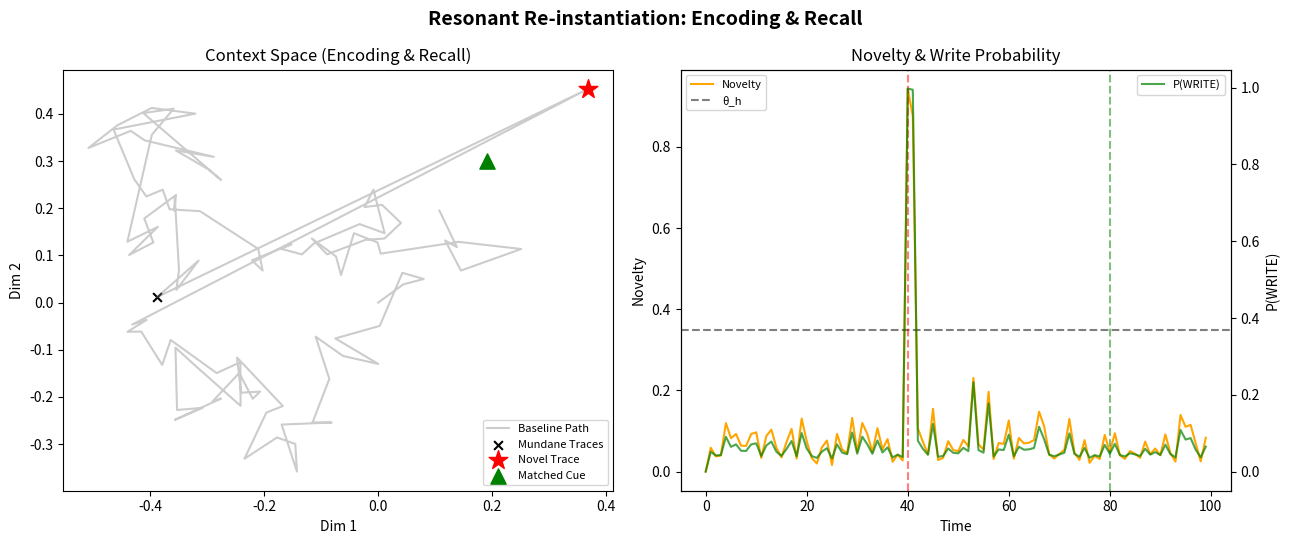

Reproduce this figure in Python.
"""Resonant Re-instantiation — Episodic Encoding & Recall

Paper 3: Episodic Recall as Resonant Re-instantiation
(10.5281/zenodo.17374270)

Phase 1 — Encoding: wandering baseline encounters events; only events
whose novelty exceeds θ_h produce an episodic trace via P(WRITE) gating.
Phase 2 — Recall: a context cue is matched against stored traces within
a search radius θ_search.  Demonstrates context-scaffolded retrieval.

Ported from MemoryLab-OS/resonantReinstantiation.tsx (138 lines).
"""

from __future__ import annotations
import math
from typing import Any, Dict, List, Optional

import numpy as np

# ── Metadata ────────────────────────────────────────────────────────────────

PAPER = 3
PAPER_TITLE = "Episodic Recall as Resonant Re-instantiation"
PAPER_DOI = "10.5281/zenodo.17374270"
LAB_TITLE = "Resonant Re-instantiation: Encoding & Recall"

THESIS = (
    "Episodic memory is not simply 'recording' — it is a novelty-gated "
    "encoding process. Only events that deviate sufficiently from the "
    "current baseline (exceeding threshold θ_h) trigger a state write. "
    "Retrieval is context-scaffolded: a memory can only be accessed if the "
    "current cognitive context is sufficiently similar to the context at "
    "encoding, measured within a search radius θ_search."
)


def describe() -> Dict[str, str]:
    return dict(
        paper=PAPER, paper_title=PAPER_TITLE, paper_doi=PAPER_DOI,
        lab_title=LAB_TITLE, thesis=THESIS,
    )


# ── Simulation ──────────────────────────────────────────────────────────────

def run(
    *,
    n_timesteps: int = 100,
    dims: int = 2,
    lambda_drift: float = 0.05,
    sigma_noise: float = 0.03,
    theta_gate_write: float = 0.35,
    theta_search: float = 0.30,
    t_novel_event: int = 40,
    novel_event_offset: Optional[List[float]] = None,
    t_recall_matched: int = 80,
    seed: int = 42,
) -> Dict[str, Any]:
    """Simulate episodic encoding and context-scaffolded recall.

    Parameters
    ----------
    n_timesteps : int          Length of the experience stream.
    dims : int                 Dimensionality of the baseline (2 for visualisation).
    lambda_drift : float       Baseline drift magnitude per step.
    sigma_noise : float        Random noise per step.
    theta_gate_write : float   Write-gating novelty threshold.
    theta_search : float       Retrieval context-match radius (squared distance).
    t_novel_event : int        Timestep of the genuinely novel event.
    novel_event_offset : list  Displacement vector for the novel event (defaults to [0.8, 0.5]).
    t_recall_matched : int     Timestep of the recall attempt.
    seed : int                 RNG seed.
    """
    rng = np.random.RandomState(seed)
    if novel_event_offset is None:
        novel_event_offset = [0.8, 0.5]

    baseline = np.zeros((n_timesteps, dims))
    novelty_signal = np.zeros(n_timesteps)
    p_write_signal = np.zeros(n_timesteps)
    episodic_traces: List[Dict] = []
    log: List[str] = []

    # Build baseline trajectory
    for t in range(1, n_timesteps):
        drift = rng.randn(dims) * lambda_drift
        noise = rng.randn(dims) * sigma_noise
        baseline[t] = baseline[t - 1] + drift + noise

    # Inject novel event
    if t_novel_event < n_timesteps:
        baseline[t_novel_event] = baseline[t_novel_event - 1] + np.array(novel_event_offset[:dims])

    # Compute novelty and encoding
    target_trace = None
    for t in range(1, n_timesteps):
        diff = baseline[t] - baseline[t - 1]
        nov = float(np.linalg.norm(diff))
        novelty_signal[t] = nov

        # Sigmoid-ish P(WRITE) around threshold
        pw = 1.0 / (1.0 + math.exp(-10.0 * (nov - theta_gate_write)))
        p_write_signal[t] = pw

        if nov > theta_gate_write:
            trace = dict(
                time=int(t),
                context=baseline[t].tolist(),
                novelty=round(nov, 4),
            )
            episodic_traces.append(trace)
            if t == t_novel_event:
                target_trace = trace
                log.append(f"t={t}: NOVEL EVENT encoded (N={nov:.3f} > θ={theta_gate_write})")
            else:
                log.append(f"t={t}: trace stored (N={nov:.3f})")

    # Phase 2: Recall
    if target_trace is not None:
        enc_context = np.array(target_trace["context"])
    else:
        enc_context = baseline[t_novel_event]

    # Matched cue: average of recall-time baseline and encoding context
    recall_baseline = baseline[min(t_recall_matched, n_timesteps - 1)]
    matched_cue = (recall_baseline + enc_context) / 2.0

    def attempt_recall(cue: np.ndarray) -> Dict:
        if not episodic_traces:
            return dict(success=False, candidates=0)
        candidates = []
        for tr in episodic_traces:
            ctx = np.array(tr["context"])
            dist_sq = float(np.sum((cue - ctx) ** 2))
            if dist_sq < theta_search:
                candidates.append(tr)
        return dict(success=len(candidates) > 0, candidates=len(candidates))

    recall_result = attempt_recall(matched_cue)
    log.append(f"t={t_recall_matched}: recall attempt → "
               f"{'SUCCESS' if recall_result['success'] else 'FAILED'} "
               f"({recall_result['candidates']} candidates)")

    # Build output data
    baseline_path = [dict(x=float(baseline[t, 0]), y=float(baseline[t, 1]), t=int(t))
                     for t in range(n_timesteps)]
    mundane_traces = [dict(x=tr["context"][0], y=tr["context"][1])
                      for tr in episodic_traces if tr["time"] != t_novel_event]
    target_point = (dict(x=target_trace["context"][0], y=target_trace["context"][1])
                    if target_trace else None)
    matched_cue_point = dict(x=float(matched_cue[0]), y=float(matched_cue[1]))
    time_series = [dict(time=int(t), novelty=round(float(novelty_signal[t]), 4),
                        pWrite=round(float(p_write_signal[t]), 4))
                   for t in range(n_timesteps)]

    return dict(
        timeseries=time_series,
        scatter=dict(
            baseline_path=baseline_path,
            mundane_traces=mundane_traces,
            target_trace=target_point,
            matched_cue=matched_cue_point,
        ),
        log=log,
        recall_result=recall_result,
        summary=dict(
            traces_stored=len(episodic_traces),
            novel_event_encoded=target_trace is not None,
            recall_success=recall_result["success"],
            recall_candidates=recall_result["candidates"],
        ),
        params=dict(
            n_timesteps=n_timesteps, dims=dims, lambda_drift=lambda_drift,
            sigma_noise=sigma_noise, theta_gate_write=theta_gate_write,
            theta_search=theta_search, t_novel_event=t_novel_event,
            t_recall_matched=t_recall_matched,
        ),
    )


# ── Plotting ────────────────────────────────────────────────────────────────

def plot(results=None, **kw):
    import matplotlib.pyplot as plt

    if results is None:
        results = run(**kw)
    sc = results["scatter"]
    ts = results["timeseries"]
    p = results["params"]

    fig, (ax1, ax2) = plt.subplots(1, 2, figsize=(13, 5.5))
    fig.suptitle(LAB_TITLE, fontsize=14, fontweight="bold")

    # Scatter: baseline path + traces
    bx = [pt["x"] for pt in sc["baseline_path"]]
    by = [pt["y"] for pt in sc["baseline_path"]]
    ax1.plot(bx, by, "-", color="gray", alpha=0.4, label="Baseline Path")

    if sc["mundane_traces"]:
        mx = [pt["x"] for pt in sc["mundane_traces"]]
        my = [pt["y"] for pt in sc["mundane_traces"]]
        ax1.scatter(mx, my, marker="x", color="black", s=40, label="Mundane Traces")

    if sc["target_trace"]:
        ax1.scatter(sc["target_trace"]["x"], sc["target_trace"]["y"],
                    marker="*", color="red", s=200, zorder=5, label="Novel Trace")

    ax1.scatter(sc["matched_cue"]["x"], sc["matched_cue"]["y"],
                marker="^", color="green", s=120, zorder=5, label="Matched Cue")
    ax1.set(xlabel="Dim 1", ylabel="Dim 2", title="Context Space (Encoding & Recall)")
    ax1.legend(fontsize=8)

    # Time series: novelty + P(WRITE)
    t = [d["time"] for d in ts]
    ax2b = ax2.twinx()
    ax2.plot(t, [d["novelty"] for d in ts], color="orange", label="Novelty")
    ax2b.plot(t, [d["pWrite"] for d in ts], color="green", alpha=0.7, label="P(WRITE)")
    ax2.axhline(p["theta_gate_write"], color="black", linestyle="--", alpha=0.5, label="θ_h")
    ax2.axvline(p["t_novel_event"], color="red", linestyle="--", alpha=0.5)
    ax2.axvline(p["t_recall_matched"], color="green", linestyle="--", alpha=0.5)
    ax2.set(xlabel="Time", ylabel="Novelty", title="Novelty & Write Probability")
    ax2b.set_ylabel("P(WRITE)")
    ax2.legend(loc="upper left", fontsize=8)
    ax2b.legend(loc="upper right", fontsize=8)

    fig.tight_layout()
    return fig


if __name__ == "__main__":
    import matplotlib.pyplot as plt
    plot()
    plt.show()
